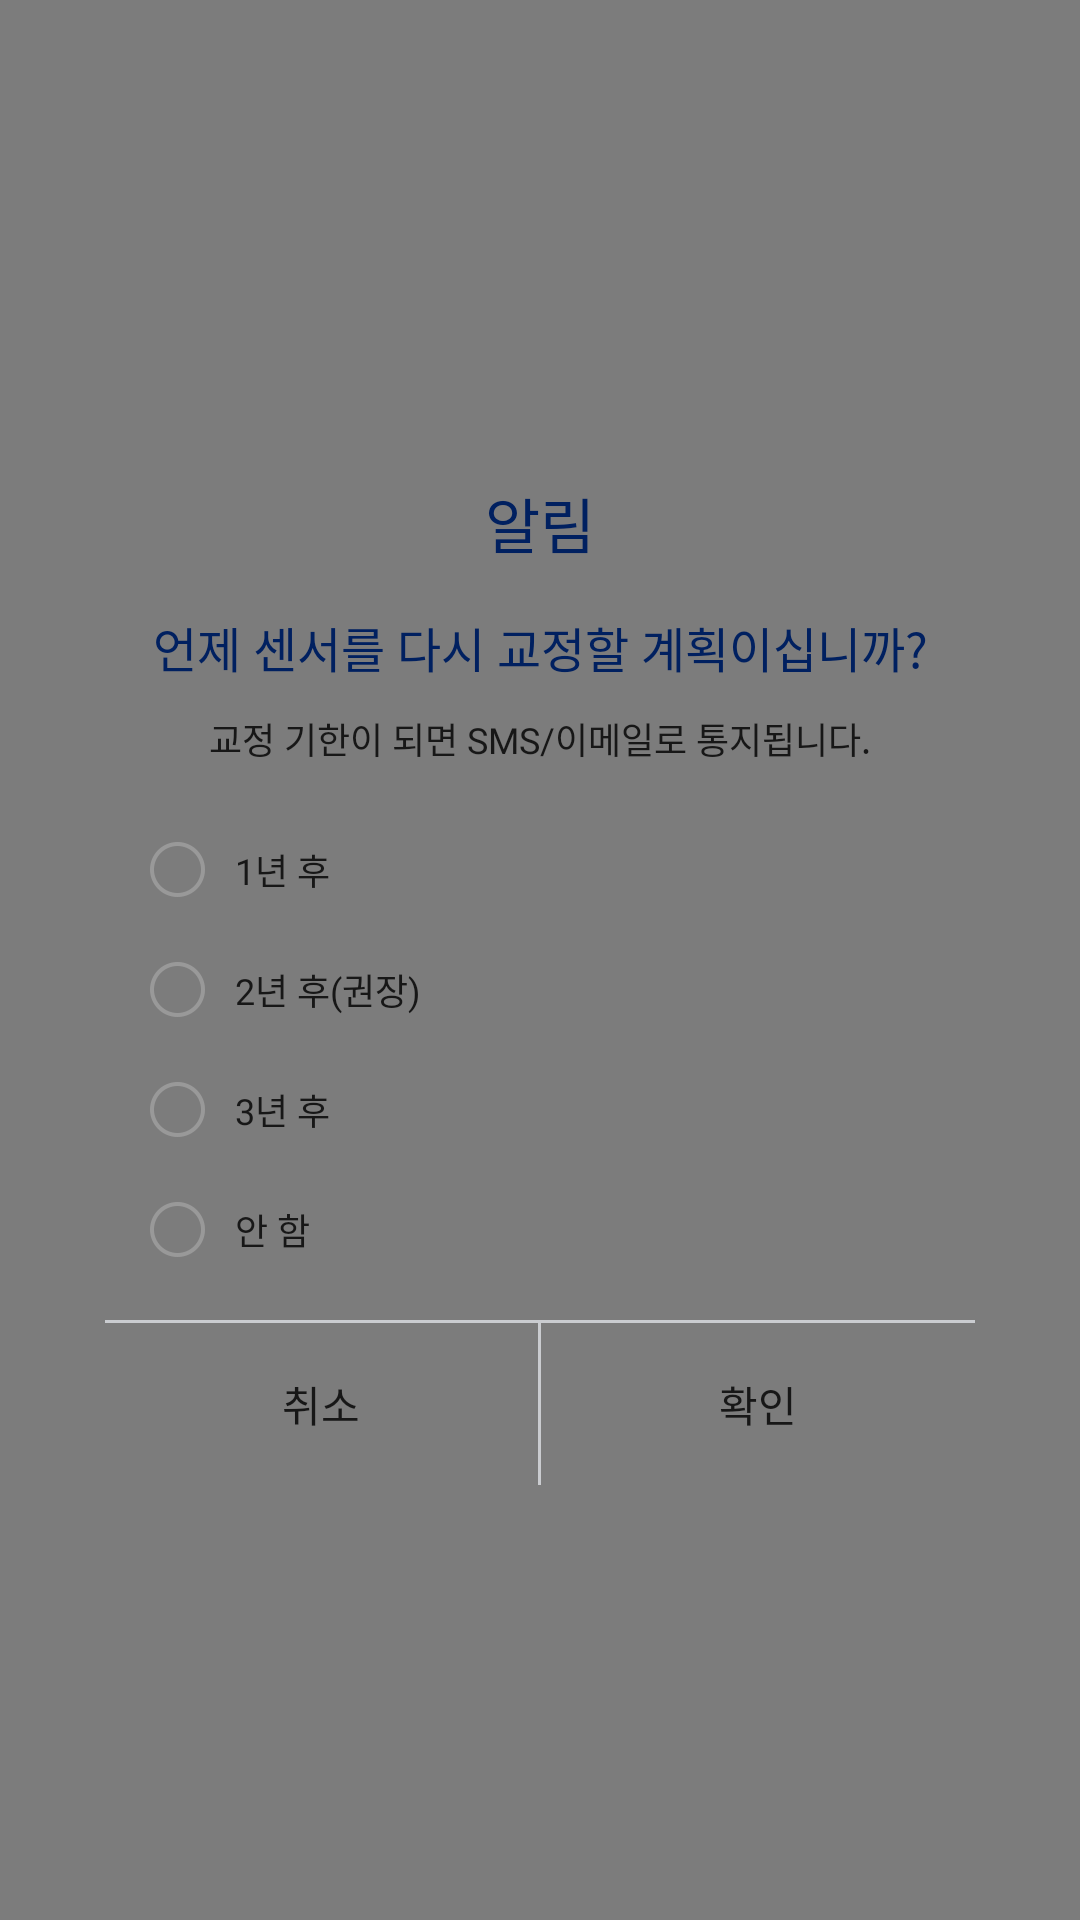

Here is an Android app screen rendered from its layout file. Give the layout XML and the strings, colors and styles it references.
<!-- AndroidManifest.xml: application theme AppTheme -->
<!-- res/layout/dialog_sensor_duration.xml -->
<?xml version="1.0" encoding="utf-8"?>
<layout xmlns:android="http://schemas.android.com/apk/res/android">

    <data>

        <import type="android.view.View" />

        <variable
            name="dialog"
            type="kr.brainylab.view.dailog.SensorDurationDialog" />
    </data>

    <RelativeLayout
        android:id="@+id/rly_background"
        android:layout_width="fill_parent"
        android:layout_height="fill_parent"
        android:background="@color/color_66000000">

        <LinearLayout
            android:layout_width="match_parent"
            android:layout_height="wrap_content"
            android:layout_centerInParent="true"
            android:layout_marginLeft="35dp"
            android:layout_marginRight="35dp"
            android:background="@drawable/xml_img_ffffff_round5"
            android:orientation="vertical">

            <TextView
                android:layout_width="wrap_content"
                android:layout_height="wrap_content"
                android:layout_gravity="center_horizontal"
                android:layout_marginTop="15dp"
                android:fontFamily="@font/notosanskrbold"
                android:text="@string/alarm"
                android:textColor="@color/color_002060"
                android:textSize="20sp" />

            <TextView
                android:layout_width="match_parent"
                android:layout_height="wrap_content"
                android:layout_marginLeft="15dp"
                android:layout_marginTop="15dp"
                android:layout_marginRight="15dp"
                android:fontFamily="@font/notosanskrregular"
                android:gravity="center_horizontal"
                android:maxLines="2"
                android:text="@string/sensor_edit_title"
                android:textColor="@color/color_002060"
                android:textSize="16sp" />

            <TextView
                android:layout_width="match_parent"
                android:layout_height="wrap_content"
                android:layout_marginLeft="15dp"
                android:layout_marginTop="10dp"
                android:layout_marginRight="15dp"
                android:fontFamily="@font/notosanskrregular"
                android:gravity="center_horizontal"
                android:maxLines="2"
                android:text="@string/sensor_edit_content"
                android:textColor="@color/color_171717"
                android:textSize="12sp" />

            <LinearLayout
                android:layout_width="match_parent"
                android:layout_height="wrap_content"
                android:layout_marginTop="15dp"
                android:orientation="vertical">

                <LinearLayout
                    android:id="@+id/lly_1_year"
                    android:layout_width="match_parent"
                    android:layout_height="40dp"
                    android:layout_centerInParent="true"
                    android:layout_marginLeft="15dp"
                    android:layout_marginRight="15dp"
                    android:orientation="horizontal">

                    <ImageView
                        android:id="@+id/iv_1_year"
                        android:layout_width="wrap_content"
                        android:layout_height="wrap_content"
                        android:layout_gravity="center_vertical"
                        android:background="@drawable/ic_option_off1" />

                    <TextView
                        android:layout_width="wrap_content"
                        android:layout_height="wrap_content"
                        android:layout_gravity="center_vertical"
                        android:layout_marginLeft="10dp"
                        android:fontFamily="@font/notosanskrregular"
                        android:text="@string/sensor_edit_duration1"
                        android:textColor="@color/color_171717"
                        android:textSize="12sp" />

                </LinearLayout>

                <LinearLayout
                    android:id="@+id/lly_2_year"
                    android:layout_width="match_parent"
                    android:layout_height="40dp"
                    android:layout_centerInParent="true"
                    android:layout_marginLeft="15dp"
                    android:layout_marginRight="15dp"
                    android:orientation="horizontal">

                    <ImageView
                        android:id="@+id/iv_2_year"
                        android:layout_width="wrap_content"
                        android:layout_height="wrap_content"
                        android:layout_gravity="center_vertical"
                        android:background="@drawable/ic_option_off1" />

                    <TextView
                        android:layout_width="wrap_content"
                        android:layout_height="wrap_content"
                        android:layout_gravity="center_vertical"
                        android:layout_marginLeft="10dp"
                        android:fontFamily="@font/notosanskrregular"
                        android:text="@string/sensor_edit_duration2"
                        android:textColor="@color/color_171717"
                        android:textSize="12sp" />

                </LinearLayout>

                <LinearLayout
                    android:id="@+id/lly_3_year"
                    android:layout_width="match_parent"
                    android:layout_height="40dp"
                    android:layout_centerInParent="true"
                    android:layout_marginLeft="15dp"
                    android:layout_marginRight="15dp"
                    android:orientation="horizontal">

                    <ImageView
                        android:id="@+id/iv_3_year"
                        android:layout_width="wrap_content"
                        android:layout_height="wrap_content"
                        android:layout_gravity="center_vertical"
                        android:background="@drawable/ic_option_off1" />

                    <TextView
                        android:layout_width="wrap_content"
                        android:layout_height="wrap_content"
                        android:layout_gravity="center_vertical"
                        android:layout_marginLeft="10dp"
                        android:fontFamily="@font/notosanskrregular"
                        android:text="@string/sensor_edit_duration3"
                        android:textColor="@color/color_171717"
                        android:textSize="12sp" />

                </LinearLayout>

                <LinearLayout
                    android:id="@+id/lly_0_year"
                    android:layout_width="match_parent"
                    android:layout_height="40dp"
                    android:layout_centerInParent="true"
                    android:layout_marginLeft="15dp"
                    android:layout_marginRight="15dp"
                    android:orientation="horizontal">

                    <ImageView
                        android:id="@+id/iv_0_year"
                        android:layout_width="wrap_content"
                        android:layout_height="wrap_content"
                        android:layout_gravity="center_vertical"
                        android:background="@drawable/ic_option_off1" />

                    <TextView
                        android:layout_width="wrap_content"
                        android:layout_height="wrap_content"
                        android:layout_gravity="center_vertical"
                        android:layout_marginLeft="10dp"
                        android:fontFamily="@font/notosanskrregular"
                        android:text="@string/sensor_edit_duration4"
                        android:textColor="@color/color_171717"
                        android:textSize="12sp" />

                </LinearLayout>
            </LinearLayout>

            <ImageView
                android:layout_width="match_parent"
                android:layout_height="1dp"
                android:layout_marginTop="10dp"
                android:background="@color/color_caccd0" />

            <LinearLayout
                android:layout_width="match_parent"
                android:layout_height="54dp"
                android:orientation="horizontal"
                android:weightSum="2">

                <TextView
                    android:id="@+id/btn_cancel"
                    android:layout_width="0dp"
                    android:layout_height="match_parent"
                    android:layout_weight="1"
                    android:fontFamily="@font/notosanskrbold"
                    android:gravity="center"
                    android:text="@string/cancel"
                    android:textColor="@color/color_171717"
                    android:textSize="14sp" />

                <ImageView
                    android:layout_width="1dp"
                    android:layout_height="match_parent"
                    android:background="@color/color_caccd0" />

                <TextView
                    android:id="@+id/btn_confirm"
                    android:layout_width="0dp"
                    android:layout_height="match_parent"
                    android:layout_weight="1"
                    android:fontFamily="@font/notosanskrbold"
                    android:gravity="center"
                    android:text="@string/confirm"
                    android:textColor="@color/color_171717"
                    android:textSize="14sp" />
            </LinearLayout>

        </LinearLayout>
    </RelativeLayout>

</layout>
<!-- resources referenced by this layout -->
<resources>
  <color name="color_002060">#002060</color>
  <color name="color_171717">#171717</color>
  <color name="color_66000000">#80000000</color>
  <color name="color_caccd0">#caccd0</color>
  <!-- drawable ic_option_off1: png bitmap (drawable-xxhdpi, 19467 bytes) -->
  <string name="alarm">알림</string>
  <string name="cancel">취소</string>
  <string name="confirm">확인</string>
  <string name="sensor_edit_content">교정 기한이 되면 SMS/이메일로 통지됩니다.</string>
  <string name="sensor_edit_duration1">1년 후</string>
  <string name="sensor_edit_duration2">2년 후(권장)</string>
  <string name="sensor_edit_duration3">3년 후</string>
  <string name="sensor_edit_duration4">안 함</string>
  <string name="sensor_edit_title">언제 센서를 다시 교정할 계획이십니까?</string>
  <style name="AppTheme" parent="Theme.AppCompat.Light.NoActionBar">
          
          <item name="colorPrimary">@color/colorPrimary</item>
          <item name="colorPrimaryDark">@color/colorPrimaryDark</item>
          <item name="colorAccent">@color/colorAccent</item>
      </style>
  <color name="colorPrimary">#156aee</color>
  <color name="colorPrimaryDark">#156aee</color>
  <color name="colorAccent">#156aee</color>
</resources>
